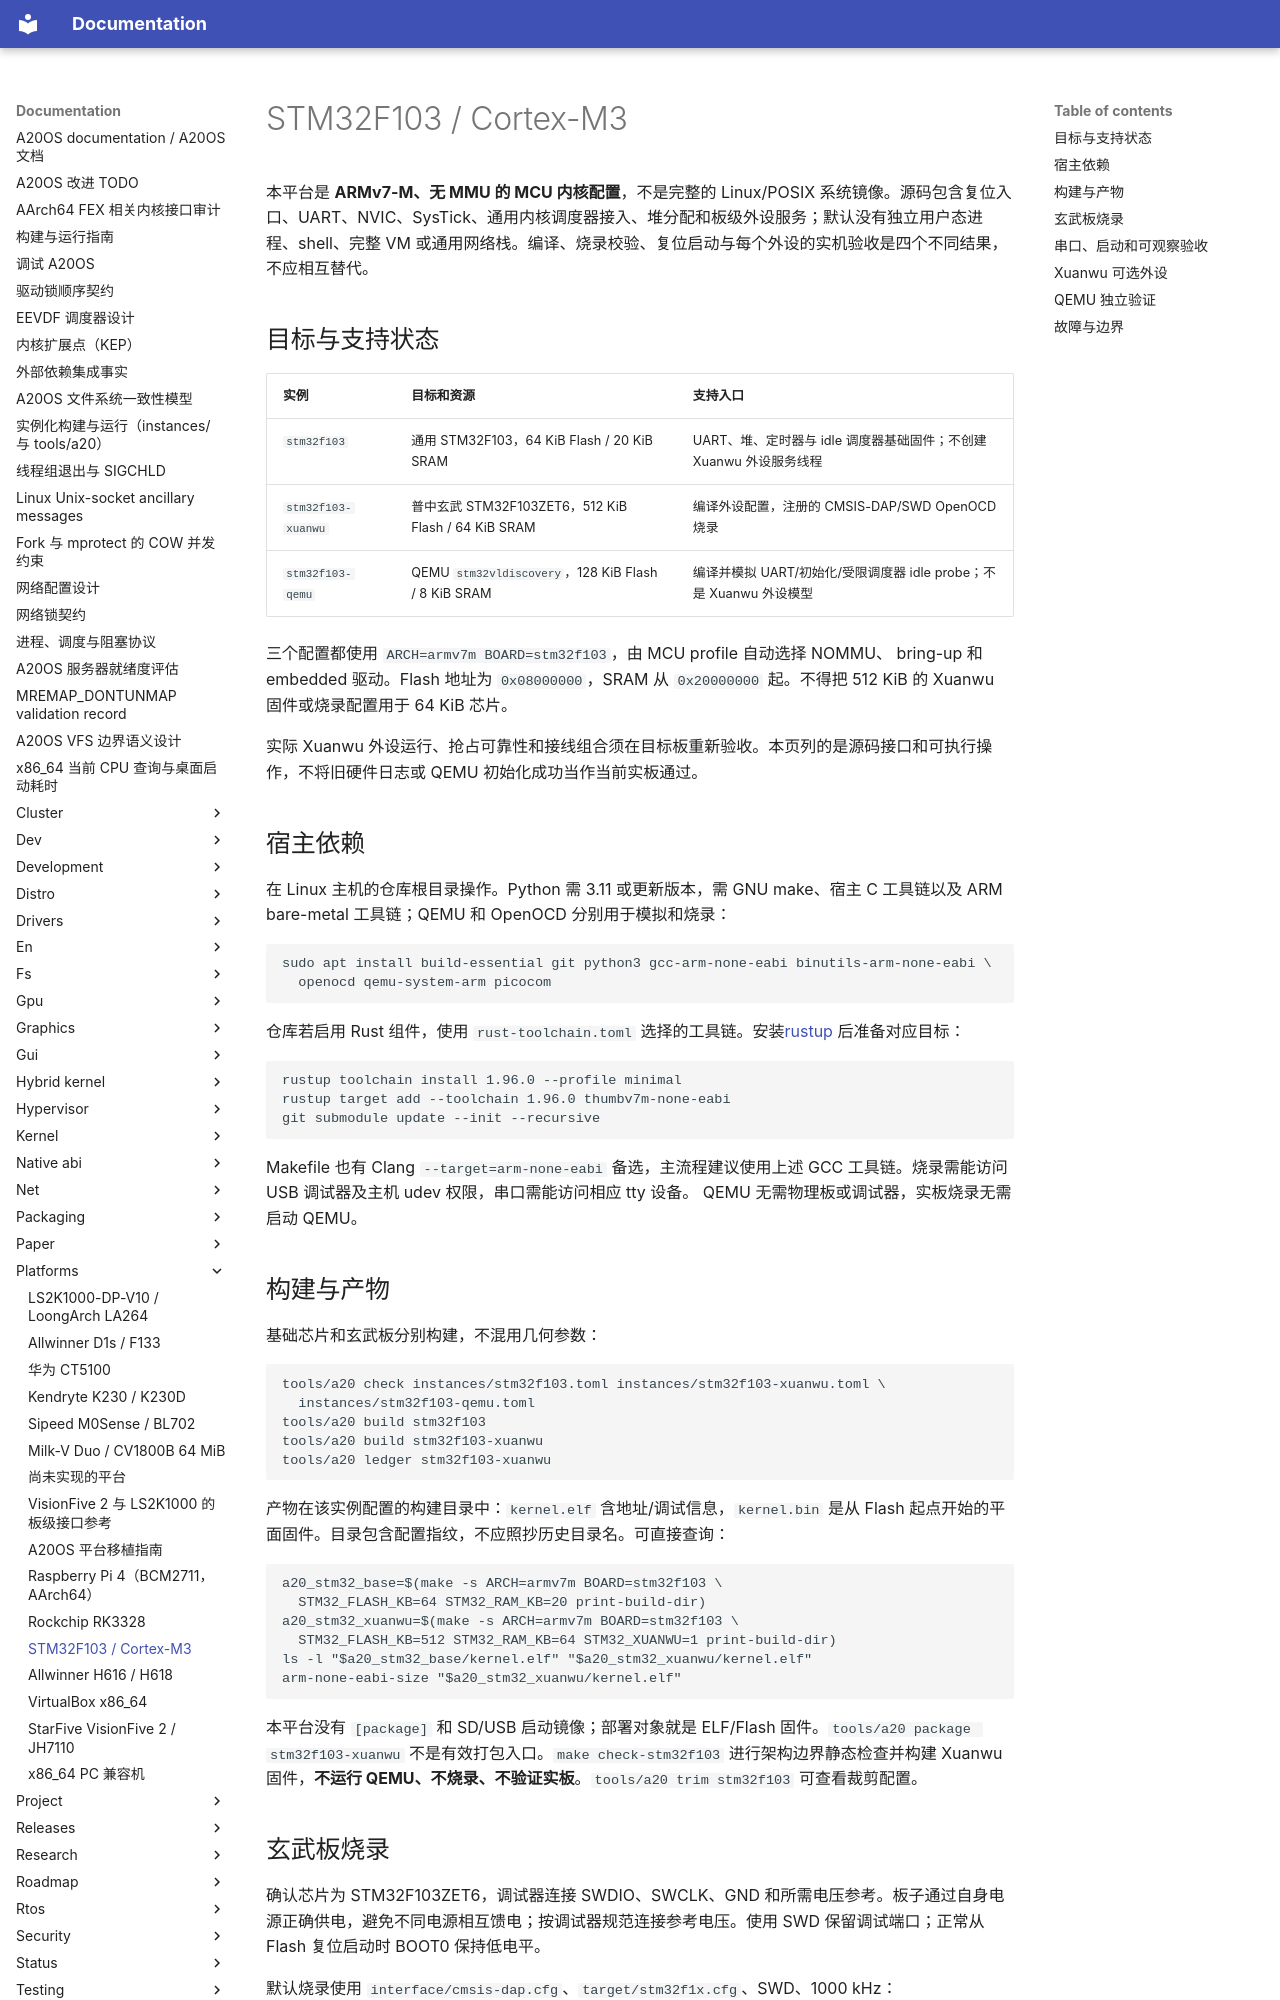

repository: fQwQf/A20OS · page: platforms/stm32f103-port/index.html · generator: mkdocs

# STM32F103 / Cortex-M3

本平台是 **ARMv7-M、无 MMU 的 MCU 内核配置**，不是完整的 Linux/POSIX 系统镜像。源码包含复位入口、UART、NVIC、SysTick、通用内核调度器接入、堆分配和板级外设服务；默认没有独立用户态进程、shell、完整 VM 或通用网络栈。编译、烧录校验、复位启动与每个外设的实机验收是四个不同结果，不应相互替代。

## 目标与支持状态

| 实例 | 目标和资源 | 支持入口 |
| --- | --- | --- |
| `stm32f103` | 通用 STM32F103，64 KiB Flash / 20 KiB SRAM | UART、堆、定时器与 idle 调度器基础固件；不创建 Xuanwu 外设服务线程 |
| `stm32f103-xuanwu` | 普中玄武 STM32F103ZET6，512 KiB Flash / 64 KiB SRAM | 编译外设配置，注册的 CMSIS-DAP/SWD OpenOCD 烧录 |
| `stm32f103-qemu` | QEMU `stm32vldiscovery`，128 KiB Flash / 8 KiB SRAM | 编译并模拟 UART/初始化/受限调度器 idle probe；不是 Xuanwu 外设模型 |

三个配置都使用 `ARCH=armv7m BOARD=stm32f103`，由 MCU profile 自动选择 NOMMU、 bring-up 和 embedded 驱动。Flash 地址为 `0x08000000`，SRAM 从 `0x20000000` 起。不得把 512 KiB 的 Xuanwu 固件或烧录配置用于 64 KiB 芯片。

实际 Xuanwu 外设运行、抢占可靠性和接线组合须在目标板重新验收。本页列的是源码接口和可执行操作，不将旧硬件日志或 QEMU 初始化成功当作当前实板通过。

## 宿主依赖

在 Linux 主机的仓库根目录操作。Python 需 3.11 或更新版本，需 GNU make、宿主 C 工具链以及 ARM bare-metal 工具链；QEMU 和 OpenOCD 分别用于模拟和烧录：

```sh
sudo apt install build-essential git python3 gcc-arm-none-eabi binutils-arm-none-eabi \
  openocd qemu-system-arm picocom
```

仓库若启用 Rust 组件，使用 `rust-toolchain.toml` 选择的工具链。安装[rustup](https://rustup.rs/) 后准备对应目标：

```sh
rustup toolchain install 1.96.0 --profile minimal
rustup target add --toolchain 1.96.0 thumbv7m-none-eabi
git submodule update --init --recursive
```

Makefile 也有 Clang `--target=arm-none-eabi` 备选，主流程建议使用上述 GCC 工具链。烧录需能访问 USB 调试器及主机 udev 权限，串口需能访问相应 tty 设备。 QEMU 无需物理板或调试器，实板烧录无需启动 QEMU。

## 构建与产物

基础芯片和玄武板分别构建，不混用几何参数：

```sh
tools/a20 check instances/stm32f103.toml instances/stm32f103-xuanwu.toml \
  instances/stm32f103-qemu.toml
tools/a20 build stm32f103
tools/a20 build stm32f103-xuanwu
tools/a20 ledger stm32f103-xuanwu
```

产物在该实例配置的构建目录中：`kernel.elf` 含地址/调试信息，`kernel.bin` 是从 Flash 起点开始的平面固件。目录包含配置指纹，不应照抄历史目录名。可直接查询：

```sh
a20_stm32_base=$(make -s ARCH=armv7m BOARD=stm32f103 \
  STM32_FLASH_KB=64 STM32_RAM_KB=20 print-build-dir)
a20_stm32_xuanwu=$(make -s ARCH=armv7m BOARD=stm32f103 \
  STM32_FLASH_KB=512 STM32_RAM_KB=64 STM32_XUANWU=1 print-build-dir)
ls -l "$a20_stm32_base/kernel.elf" "$a20_stm32_xuanwu/kernel.elf"
arm-none-eabi-size "$a20_stm32_xuanwu/kernel.elf"
```

本平台没有 `[package]` 和 SD/USB 启动镜像；部署对象就是 ELF/Flash 固件。`tools/a20 package stm32f103-xuanwu` 不是有效打包入口。`make check-stm32f103` 进行架构边界静态检查并构建 Xuanwu 固件，**不运行 QEMU、不烧录、不验证实板**。`tools/a20 trim stm32f103` 可查看裁剪配置。
